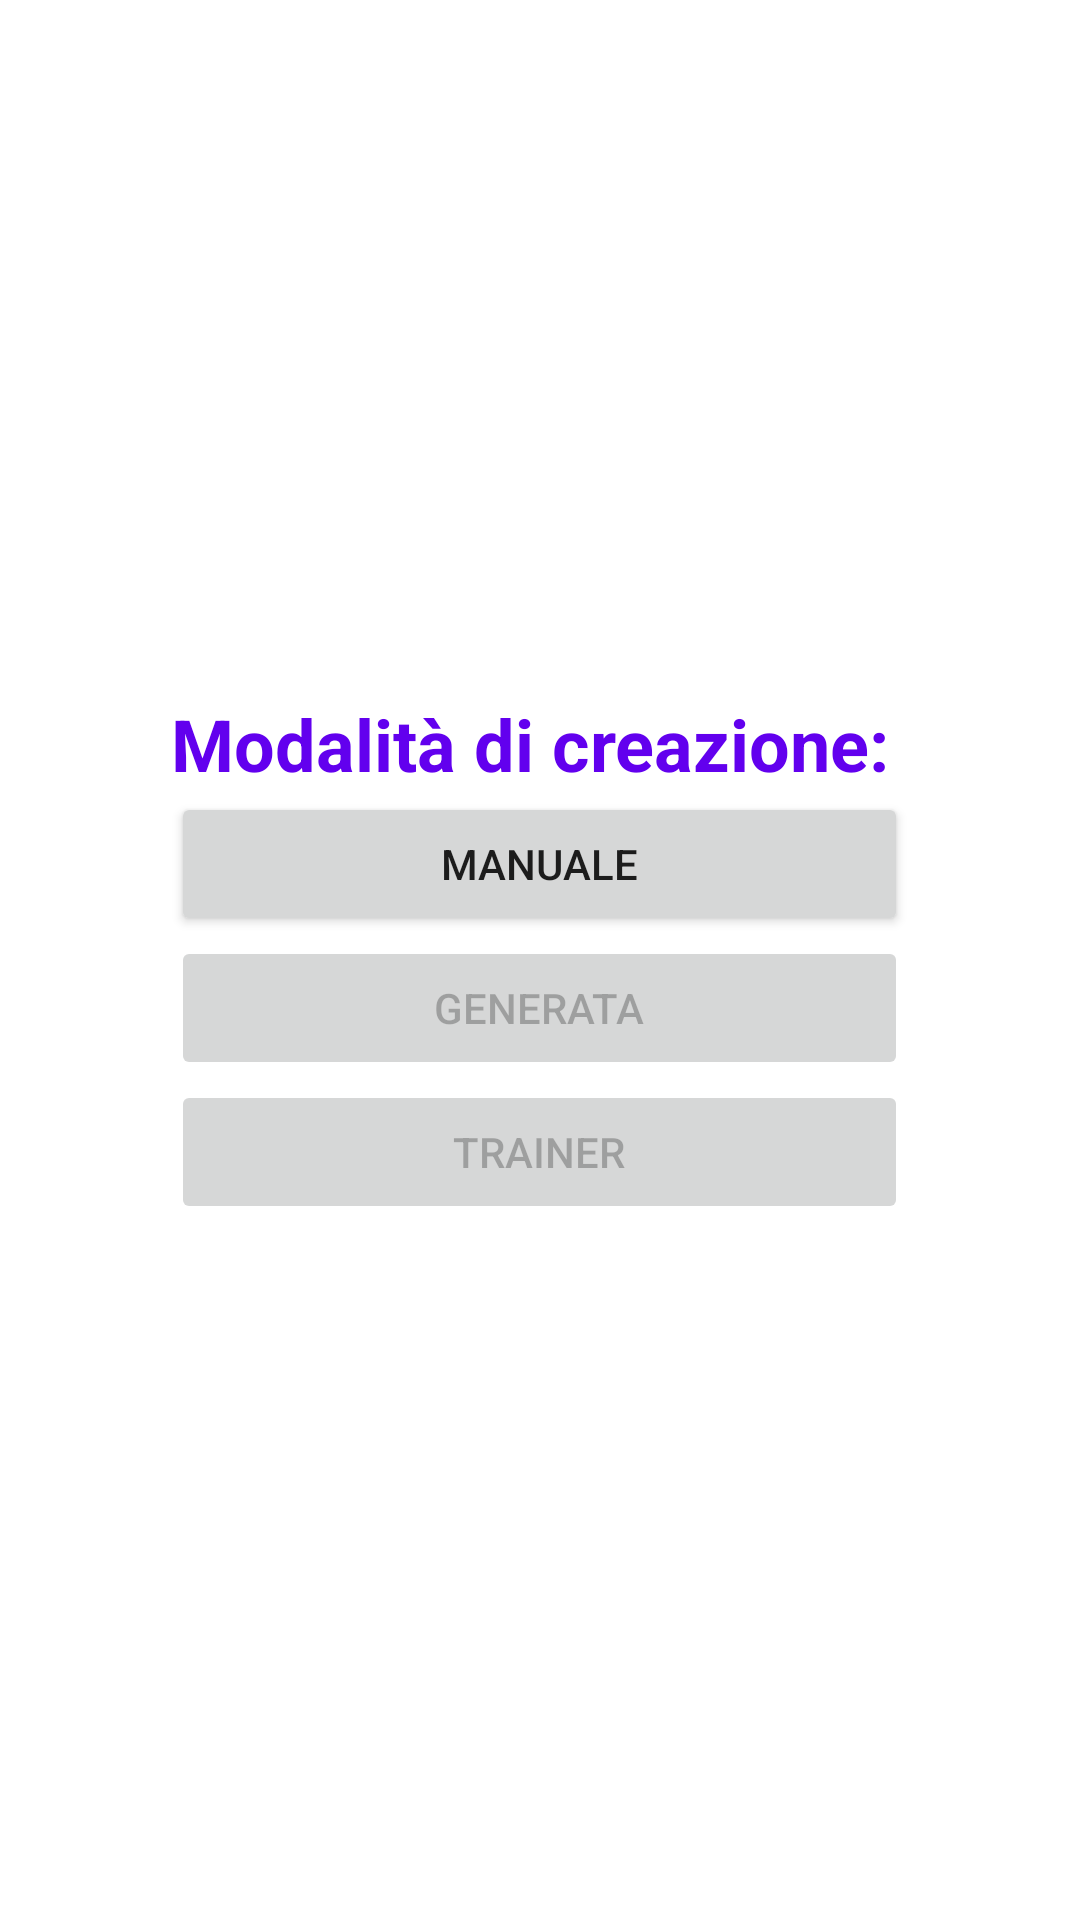

This screen was rendered from an Android layout file. Write that file and the resources it references.
<!-- AndroidManifest.xml: application theme Theme.SmartGym -->
<!-- res/layout/activity_selezione_modalita_scheda.xml -->
<?xml version="1.0" encoding="utf-8"?>
<RelativeLayout xmlns:android="http://schemas.android.com/apk/res/android"
    xmlns:app="http://schemas.android.com/apk/res-auto"
    xmlns:tools="http://schemas.android.com/tools"
    android:layout_width="match_parent"
    android:layout_height="match_parent"
    tools:context=".gestioneScheda.application.activity.SelezioneModalitaSchedaActivity">

    <LinearLayout
        android:layout_width="wrap_content"
        android:layout_height="wrap_content"
        android:layout_centerHorizontal="true"
        android:layout_centerVertical="true"
        android:orientation="vertical">

        <TextView
            android:id="@+id/tvselezionemodalita"
            android:layout_width="wrap_content"
            android:layout_height="wrap_content"
            android:text="Modalità di creazione: "
            android:textSize="24sp"
            android:textStyle="bold"
            android:layout_centerHorizontal="true"
            android:textColor="@color/purple_500"
            android:layout_centerVertical="true"/>

        <LinearLayout
            android:layout_width="match_parent"
            android:layout_height="wrap_content"
            android:orientation="vertical"
            android:layout_gravity="center_horizontal">

            <Button
                android:id="@+id/btmanuale"
                android:layout_width="match_parent"
                android:layout_height="wrap_content"
                android:text="Manuale"
                android:onClick="selezionaModalita"/>

            <Button
                android:id="@+id/btgenerata"
                android:layout_width="match_parent"
                android:layout_height="wrap_content"
                android:text="Generata"
                android:enabled="false"
                android:onClick="selezionaModalita"/>

            <Button
                android:id="@+id/bttrainer"
                android:layout_width="match_parent"
                android:layout_height="wrap_content"
                android:text="Trainer"
                android:enabled="false"
                android:onClick="selezionaModalita"/>

        </LinearLayout>

    </LinearLayout>

</RelativeLayout>
<!-- resources referenced by this layout -->
<resources>
  <style name="Theme.SmartGym" parent="Theme.MaterialComponents.DayNight.DarkActionBar">
          
          
          <item name="colorPrimary">@color/purple_700</item>
          <item name="colorPrimaryVariant">@color/purple_700</item>
          <item name="colorOnPrimary">@color/white</item>
          
          <item name="colorSecondary">@color/teal_200</item>
          <item name="colorSecondaryVariant">@color/teal_700</item>
          <item name="colorOnSecondary">@color/black</item>
          
          <item name="android:statusBarColor">?attr/colorPrimaryVariant</item>
          
      </style>
  <!-- not gathered from this repository: default colours our renderer supplied (Android Studio template values) -->
  <color name="purple_500">#FF6200EE</color>
  <color name="purple_700">#FF3700B3</color>
  <color name="teal_200">#FF03DAC5</color>
  <color name="teal_700">#FF018786</color>
  <color name="black">#FF000000</color>
  <color name="white">#FFFFFFFF</color>
</resources>
